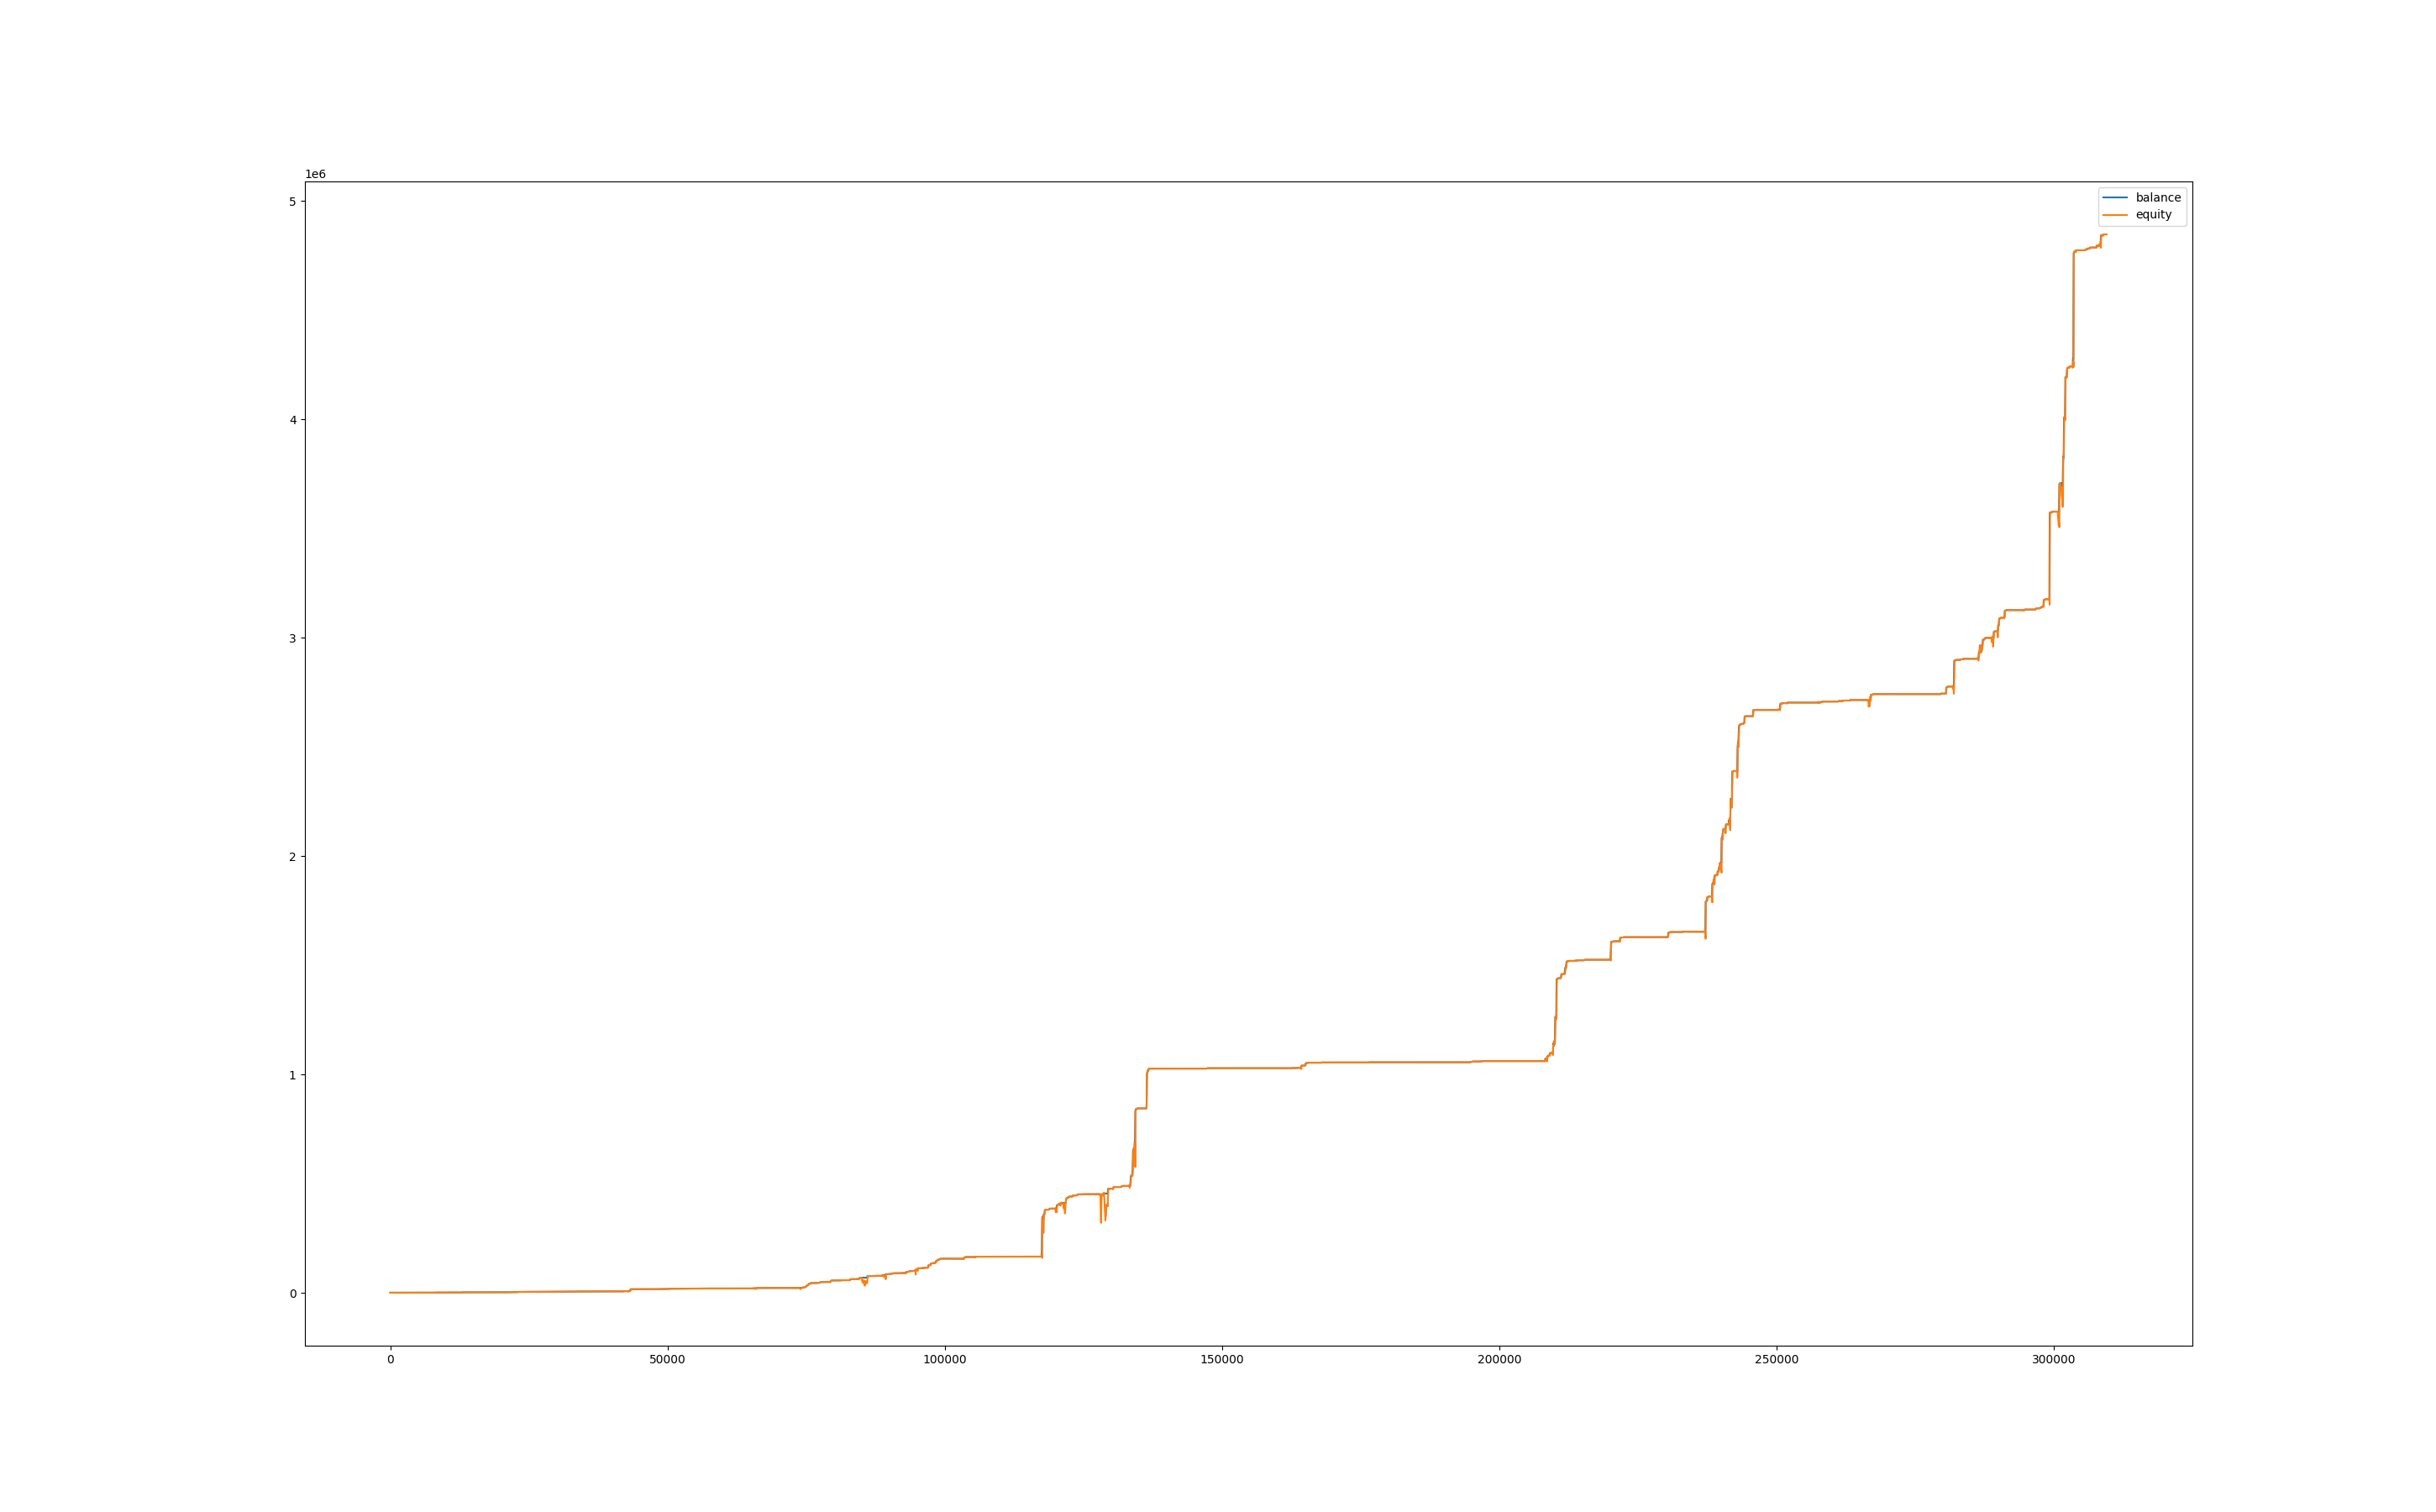

The data file committed next to this chart (first rows):
, balance, equity, balance_btc, equity_btc
0, 1000, 1000, 0.0, 0.0
60, 1000, 999.5, 0.0, -0.4973
120, 1001, 999.3, 0.0, -0.719
180, 1001, 1001, 0.0, 0.0
240, 1001, 1001, 0.0, -0.2231
300, 1001, 999.9, 0.0, -0.943
360, 1001, 997.4, 0.0, -3.275
420, 1001, 995.2, 0.0, -5.469
480, 1001, 997.3, 0.0, -3.35
540, 1001, 991.5, 0.0, -9.187
600, 1001, 998.8, 0.0, -1.937
660, 1010, 1010, 0.0, 0.0
720, 1010, 1010, 0.0, 0.0
780, 1010, 1010, 0.0, 0.0
840, 1010, 1010, 0.0, 0.0
900, 1010, 1010, 0.0, 0.0
960, 1010, 1009, 0.0, -0.5309
1020, 1010, 1009, 0.0, -0.9473
1080, 1011, 1010, 0.0, -0.5101
1140, 1011, 1011, 0.0, 0.0
1200, 1011, 1011, 0.0, 0.0
1260, 1011, 1011, 0.0, 0.0
1320, 1011, 1011, 0.0, 0.0
1380, 1011, 1011, 0.0, 0.0
1440, 1011, 1011, 0.0, 0.0
1500, 1011, 1011, 0.0, 0.0
1560, 1011, 1011, 0.0, 0.0
1620, 1011, 1011, 0.0, 0.0
1680, 1011, 1011, 0.0, 0.0
1740, 1011, 1011, 0.0, 0.0
1800, 1011, 1011, 0.0, 0.0
1860, 1011, 1011, 0.0, 0.0
1920, 1011, 1011, 0.0, 0.0
1980, 1011, 1011, 0.0, 0.0
2040, 1011, 1011, 0.0, 0.0
2100, 1011, 1011, 0.0, 0.0
2160, 1011, 1011, 0.0, 0.0
2220, 1011, 1011, 0.0, 0.0
2280, 1011, 1011, 0.0, 0.0
2340, 1011, 1011, 0.0, 0.0
2400, 1011, 1011, 0.0, 0.0
2460, 1011, 1011, 0.0, 0.0
2520, 1011, 1011, 0.0, 0.0
2580, 1011, 1011, 0.0, 0.0
2640, 1011, 1011, 0.0, 0.0
2700, 1011, 1011, 0.0, 0.0
2760, 1012, 1011, 0.0, 0.0
2820, 1012, 1012, 0.0, 0.0
2880, 1012, 1012, 0.0, 0.0
2940, 1012, 1012, 0.0, -0.136
3000, 1013, 1012, 0.0, 0.0578
3060, 1013, 1013, 0.0, 0.0
3120, 1013, 1013, 0.0, 0.0
3180, 1013, 1013, 0.0, 0.0
3240, 1013, 1013, 0.0, 0.0
3300, 1013, 1013, 0.0, 0.0
3360, 1013, 1013, 0.0, 0.0
3420, 1013, 1013, 0.0, 0.0
3480, 1013, 1013, 0.0, 0.0
3540, 1013, 1013, 0.0, 0.0
... 5,099 more rows
